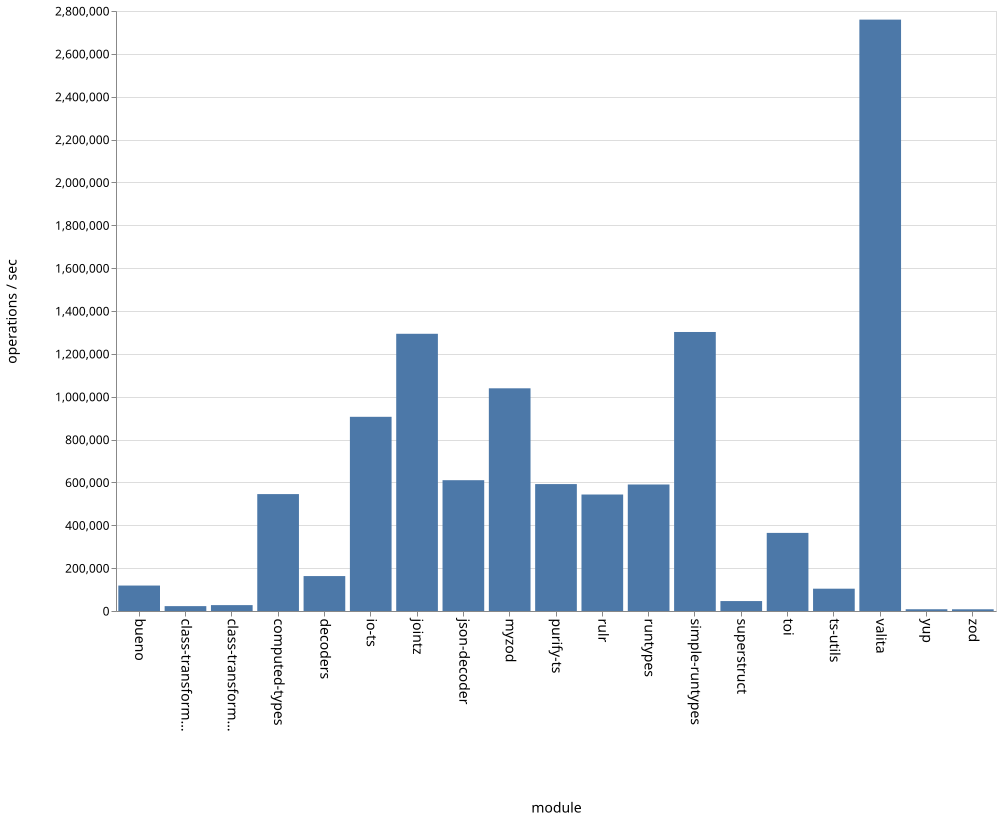

The table this chart was drawn from, first rows:
name, ops
bueno, 118783
class-transformer-validator-async, 22748
class-transformer-validator-sync, 27456
computed-types, 545556
decoders, 163000
io-ts, 906235
jointz, 1293683
json-decoder, 610436
myzod, 1039231
purify-ts, 592260
rulr, 543604
runtypes, 590389
simple-runtypes, 1302059
superstruct, 46375
toi, 364480
ts-utils, 104130
valita, 2759774
yup, 8179
zod, 7987
